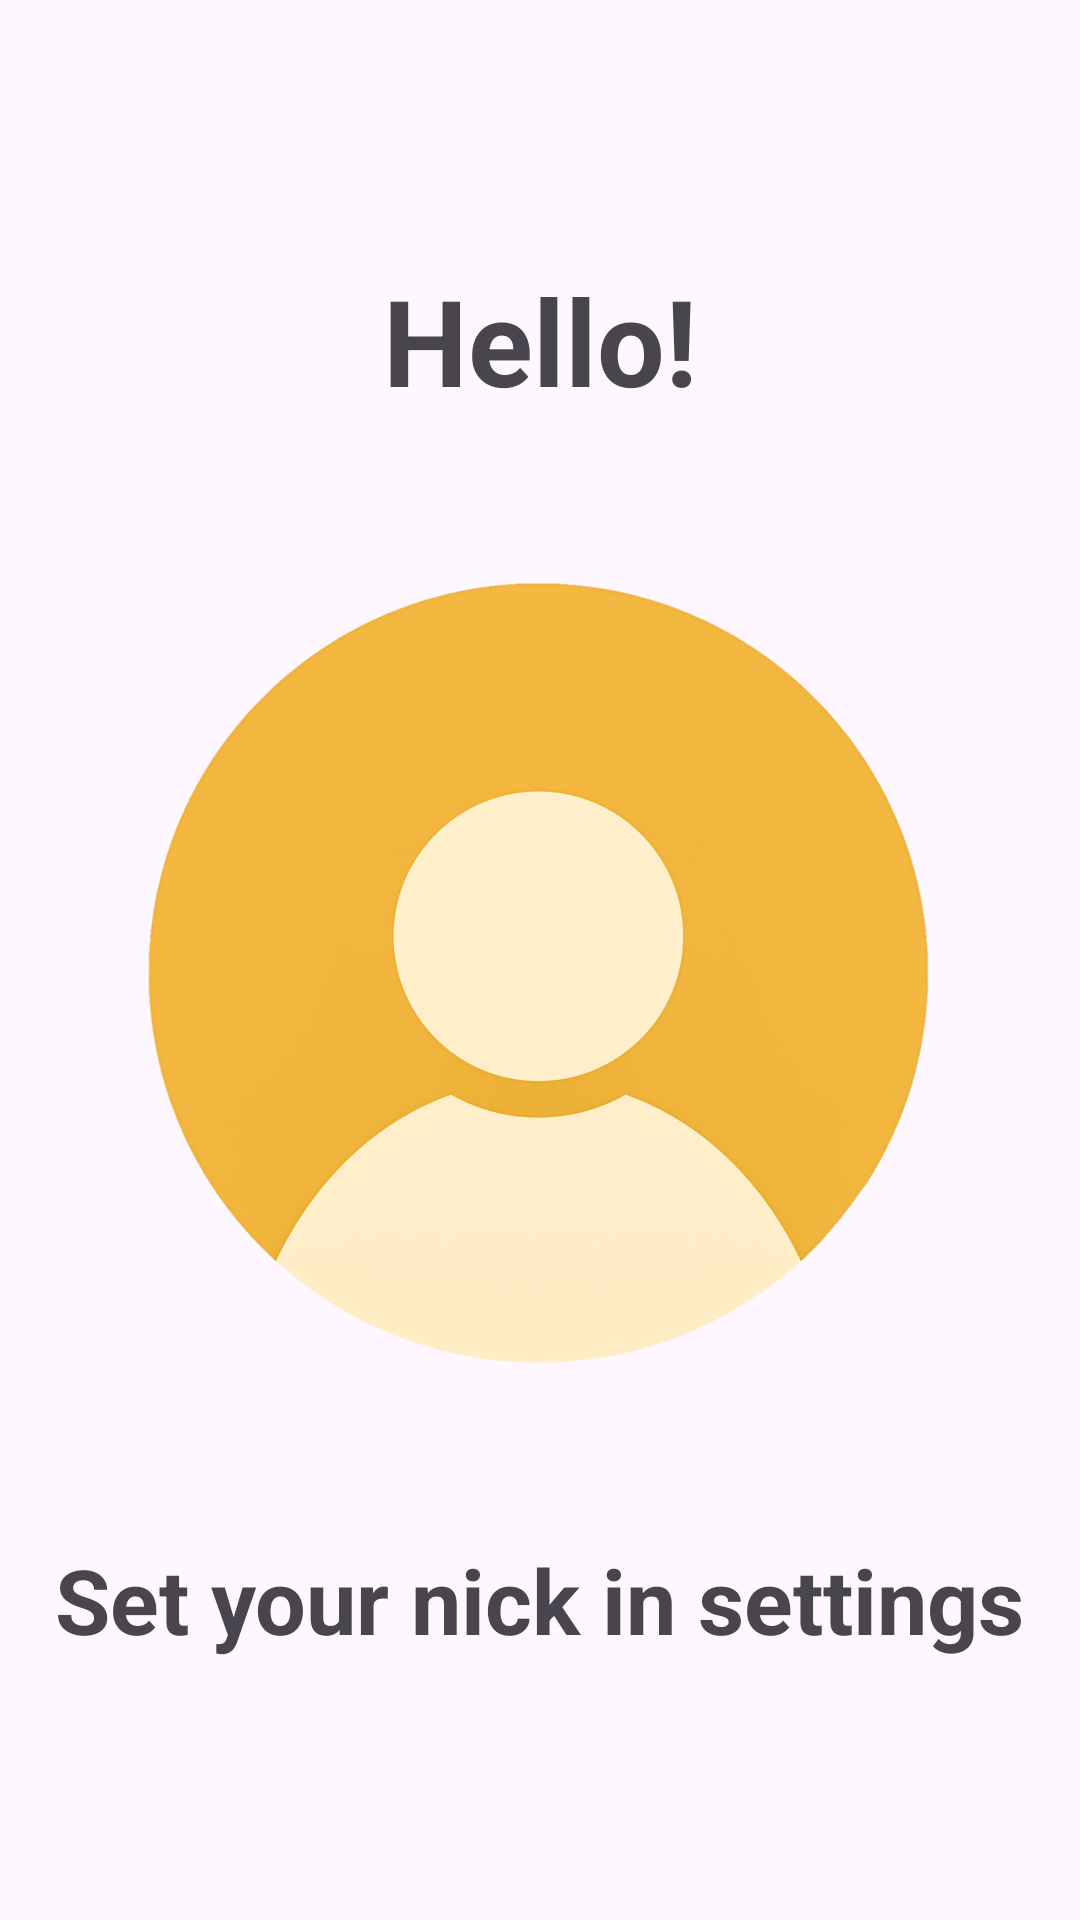

This screen was rendered from an Android layout file. Write that file and the resources it references.
<!-- AndroidManifest.xml: application theme Theme._5MarcinFedorowicz -->
<!-- res/layout/fragment_start_screen.xml -->
<?xml version="1.0" encoding="utf-8"?>
<androidx.constraintlayout.widget.ConstraintLayout xmlns:android="http://schemas.android.com/apk/res/android"
    xmlns:app="http://schemas.android.com/apk/res-auto"
    xmlns:tools="http://schemas.android.com/tools"
    android:layout_width="match_parent"
    android:layout_height="match_parent"
    tools:context=".Home.StartScreenFragment" >

    <TextView
        android:id="@+id/invitation"
        android:layout_width="wrap_content"
        android:layout_height="wrap_content"
        android:text="@string/hello"
        android:textSize="40dp"
        app:layout_constraintTop_toTopOf="parent"
        android:textStyle="bold"
        app:layout_constraintBottom_toTopOf="@id/imageView"
        app:layout_constraintLeft_toLeftOf="parent"
        app:layout_constraintRight_toRightOf="parent"
        android:layout_marginTop="50dp"/>

    <TextView
        android:id="@+id/nick"
        android:layout_width="wrap_content"
        android:layout_height="wrap_content"
        android:text="@string/nick"
        android:textSize="30dp"
        android:textStyle="bold"
        app:layout_constraintTop_toBottomOf="@id/imageView"
        app:layout_constraintBottom_toBottomOf="parent"
        app:layout_constraintLeft_toLeftOf="parent"
        app:layout_constraintRight_toRightOf="parent"
        android:layout_marginBottom="50dp"/>

    <ImageView
        android:id="@+id/imageView"
        android:layout_width="300dp"
        android:layout_height="300dp"
        android:src="@drawable/profile_picture"
        app:layout_constraintTop_toBottomOf="@id/invitation"
        app:layout_constraintBottom_toTopOf="@id/nick"
        app:layout_constraintLeft_toLeftOf="parent"
        app:layout_constraintRight_toRightOf="parent"
         />
</androidx.constraintlayout.widget.ConstraintLayout>
<!-- resources referenced by this layout -->
<resources>
  <!-- drawable profile_picture: png bitmap (drawable, 208906 bytes) -->
  <string name="hello">Hello!</string>
  <string name="nick">Set your nick in settings</string>
  <style name="Theme._5MarcinFedorowicz" parent="Base.Theme._5MarcinFedorowicz" />
  <style name="Base.Theme._5MarcinFedorowicz" parent="Theme.Material3.DayNight.NoActionBar">
          
          
      </style>
</resources>
